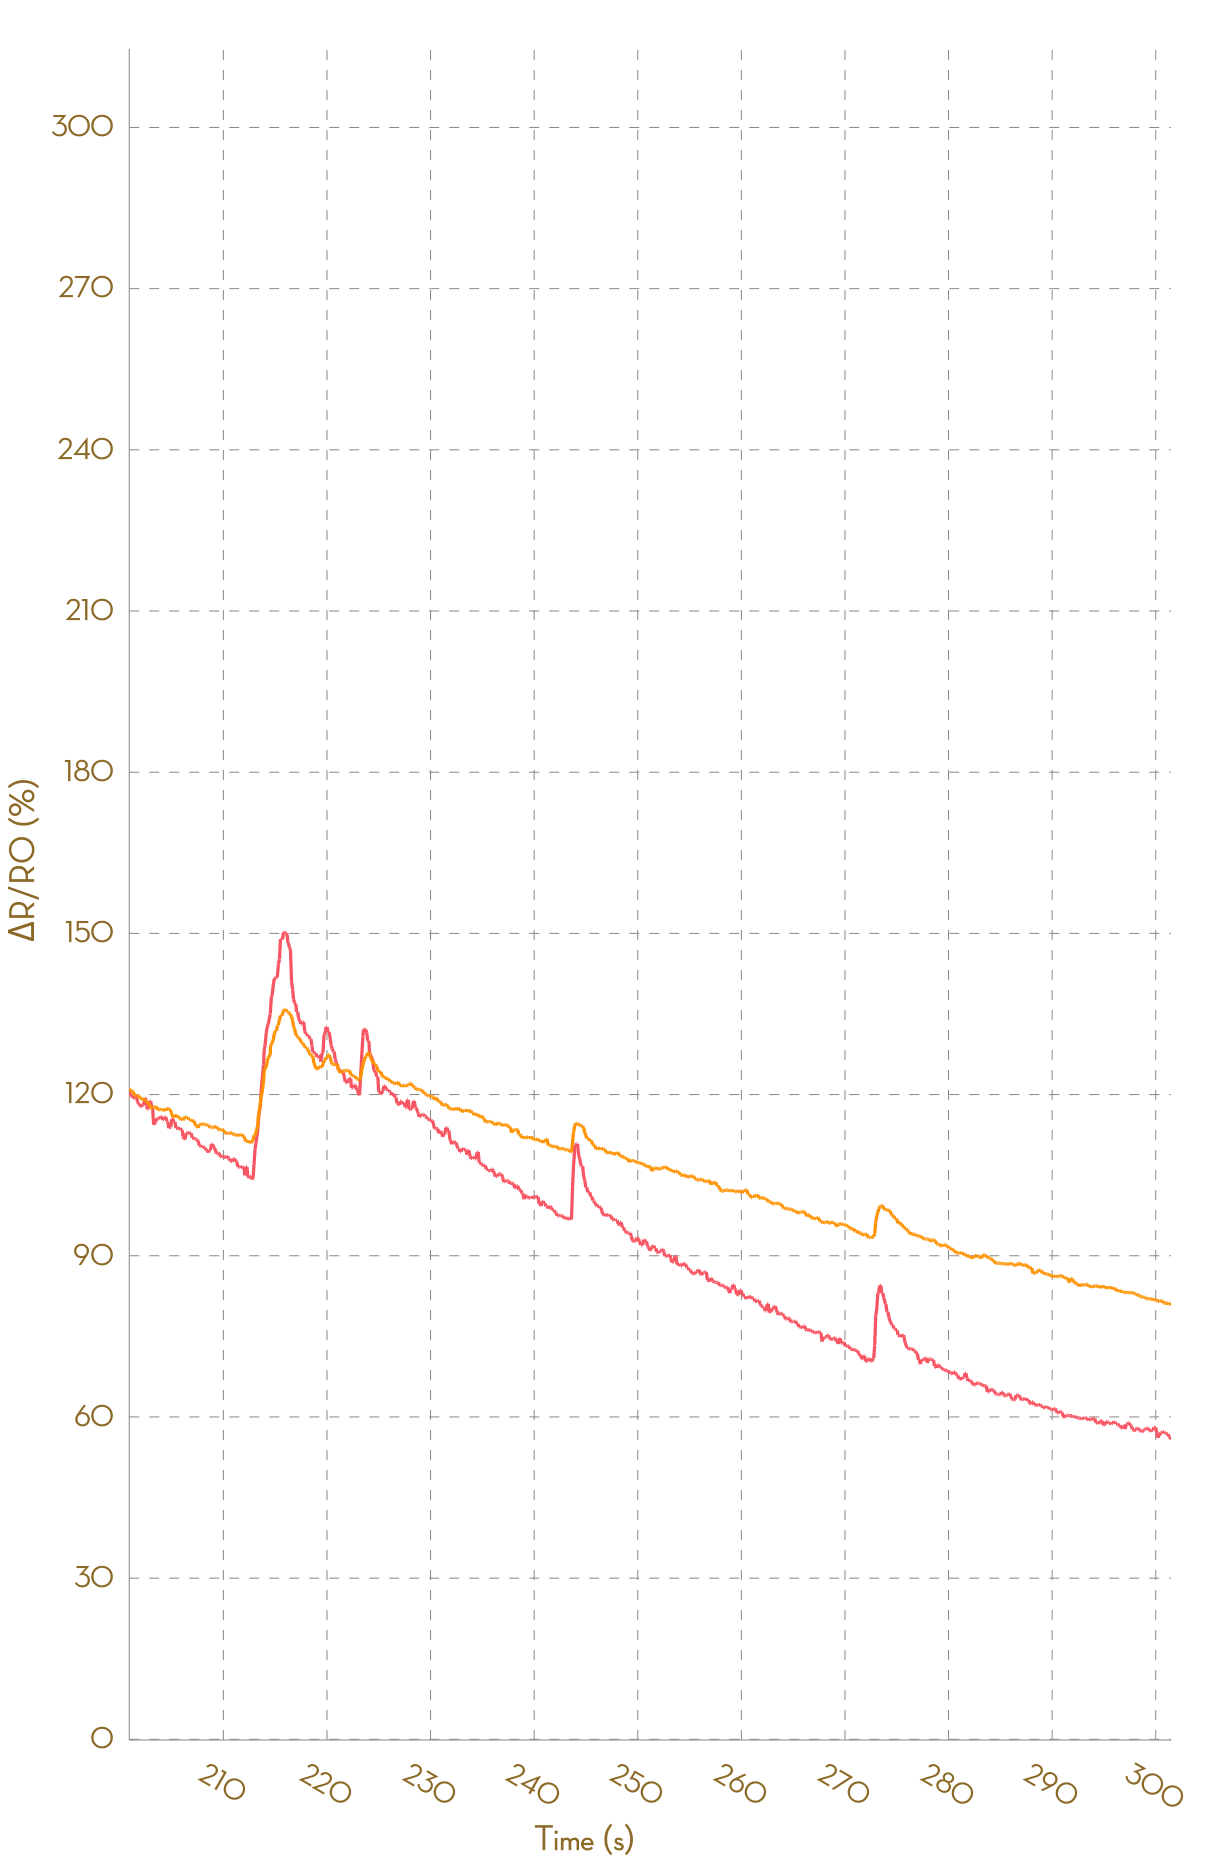

The file beside this chart, header and first rows:
, Ch1, , Ch2, , Ch3, , Ch4, , Ch5, , Ch6, , Ch7, , Ch8, 
Time (s), R (kohm), ΔR/R0 (%), R (kohm), ΔR/R0 (%), R (kohm), ΔR/R0 (%), R (kohm), ΔR/R0 (%), R (kohm), ΔR/R0 (%), R (kohm), ΔR/R0 (%), R (kohm), ΔR/R0 (%), R (kohm), ΔR/R0 (%)
0.025, 1.79, 0.0000, 1.094, 0.0000, NA, NA, NA, NA, NA, NA, NA, NA, NA, NA, NA, NA
0.126, 1.789, 0.0000, 1.094, 0.0000, NA, NA, NA, NA, NA, NA, NA, NA, NA, NA, NA, NA
0.226, 1.789, 0.0000, 1.094, 0.0000, NA, NA, NA, NA, NA, NA, NA, NA, NA, NA, NA, NA
0.320, 1.787, 0.0000, 1.095, 0.0000, NA, NA, NA, NA, NA, NA, NA, NA, NA, NA, NA, NA
0.423, 1.787, 0.0000, 1.095, 0.0000, NA, NA, NA, NA, NA, NA, NA, NA, NA, NA, NA, NA
0.528, 1.786, 0.0000, 1.095, 0.0000, NA, NA, NA, NA, NA, NA, NA, NA, NA, NA, NA, NA
0.612, 1.788, 0.0000, 1.095, 0.0000, NA, NA, NA, NA, NA, NA, NA, NA, NA, NA, NA, NA
0.715, 1.789, 0.0000, 1.097, 0.0000, NA, NA, NA, NA, NA, NA, NA, NA, NA, NA, NA, NA
0.811, 1.791, 0.0000, 1.097, 0.0000, NA, NA, NA, NA, NA, NA, NA, NA, NA, NA, NA, NA
0.911, 1.791, 0.0000, 1.095, 0.0000, NA, NA, NA, NA, NA, NA, NA, NA, NA, NA, NA, NA
1.054, 1.791, 0.0000, 1.095, -0.0290, NA, NA, NA, NA, NA, NA, NA, NA, NA, NA, NA, NA
1.103, 1.791, -0.0126, 1.096, 0.0503, NA, NA, NA, NA, NA, NA, NA, NA, NA, NA, NA, NA
1.203, 1.79, -0.0845, 1.096, 0.0910, NA, NA, NA, NA, NA, NA, NA, NA, NA, NA, NA, NA
1.300, 1.791, -0.0009, 1.096, 0.0910, NA, NA, NA, NA, NA, NA, NA, NA, NA, NA, NA, NA
1.404, 1.791, -0.0009, 1.096, 0.0557, NA, NA, NA, NA, NA, NA, NA, NA, NA, NA, NA, NA
1.499, 1.793, 0.1257, 1.096, 0.0257, NA, NA, NA, NA, NA, NA, NA, NA, NA, NA, NA, NA
1.582, 1.889, 5.468, 1.131, 3.255, NA, NA, NA, NA, NA, NA, NA, NA, NA, NA, NA, NA
1.699, 2.033, 13.53, 1.175, 7.227, NA, NA, NA, NA, NA, NA, NA, NA, NA, NA, NA, NA
1.788, 2.116, 18.17, 1.206, 10.12, NA, NA, NA, NA, NA, NA, NA, NA, NA, NA, NA, NA
1.889, 2.171, 21.19, 1.242, 13.36, NA, NA, NA, NA, NA, NA, NA, NA, NA, NA, NA, NA
1.985, 2.227, 24.32, 1.26, 15.06, NA, NA, NA, NA, NA, NA, NA, NA, NA, NA, NA, NA
2.082, 2.232, 24.62, 1.267, 15.66, NA, NA, NA, NA, NA, NA, NA, NA, NA, NA, NA, NA
2.182, 2.232, 24.62, 1.269, 15.87, NA, NA, NA, NA, NA, NA, NA, NA, NA, NA, NA, NA
2.289, 2.23, 24.54, 1.27, 15.96, NA, NA, NA, NA, NA, NA, NA, NA, NA, NA, NA, NA
2.377, 2.212, 23.48, 1.27, 15.96, NA, NA, NA, NA, NA, NA, NA, NA, NA, NA, NA, NA
2.494, 2.202, 22.94, 1.267, 15.65, NA, NA, NA, NA, NA, NA, NA, NA, NA, NA, NA, NA
2.669, 2.171, 21.24, 1.265, 15.46, NA, NA, NA, NA, NA, NA, NA, NA, NA, NA, NA, NA
2.674, 2.157, 20.43, 1.262, 15.24, NA, NA, NA, NA, NA, NA, NA, NA, NA, NA, NA, NA
2.842, 2.14, 19.48, 1.258, 14.88, NA, NA, NA, NA, NA, NA, NA, NA, NA, NA, NA, NA
2.873, 2.132, 19.07, 1.256, 14.67, NA, NA, NA, NA, NA, NA, NA, NA, NA, NA, NA, NA
2.970, 2.13, 18.9, 1.259, 14.91, NA, NA, NA, NA, NA, NA, NA, NA, NA, NA, NA, NA
3.065, 2.153, 20.22, 1.27, 15.96, NA, NA, NA, NA, NA, NA, NA, NA, NA, NA, NA, NA
3.168, 2.186, 22.08, 1.283, 17.15, NA, NA, NA, NA, NA, NA, NA, NA, NA, NA, NA, NA
3.263, 2.227, 24.37, 1.298, 18.47, NA, NA, NA, NA, NA, NA, NA, NA, NA, NA, NA, NA
3.354, 2.259, 26.14, 1.314, 19.94, NA, NA, NA, NA, NA, NA, NA, NA, NA, NA, NA, NA
3.459, 2.286, 27.64, 1.328, 21.25, NA, NA, NA, NA, NA, NA, NA, NA, NA, NA, NA, NA
3.558, 2.298, 28.3, 1.341, 22.46, NA, NA, NA, NA, NA, NA, NA, NA, NA, NA, NA, NA
3.653, 2.319, 29.45, 1.357, 23.86, NA, NA, NA, NA, NA, NA, NA, NA, NA, NA, NA, NA
3.753, 2.332, 30.23, 1.366, 24.72, NA, NA, NA, NA, NA, NA, NA, NA, NA, NA, NA, NA
3.847, 2.342, 30.77, 1.372, 25.28, NA, NA, NA, NA, NA, NA, NA, NA, NA, NA, NA, NA
4.016, 2.355, 31.5, 1.385, 26.48, NA, NA, NA, NA, NA, NA, NA, NA, NA, NA, NA, NA
4.040, 2.362, 31.88, 1.393, 27.21, NA, NA, NA, NA, NA, NA, NA, NA, NA, NA, NA, NA
4.136, 2.385, 33.19, 1.405, 28.22, NA, NA, NA, NA, NA, NA, NA, NA, NA, NA, NA, NA
4.242, 2.393, 33.59, 1.412, 28.89, NA, NA, NA, NA, NA, NA, NA, NA, NA, NA, NA, NA
4.342, 2.429, 35.61, 1.416, 29.25, NA, NA, NA, NA, NA, NA, NA, NA, NA, NA, NA, NA
4.441, 2.44, 36.25, 1.424, 29.96, NA, NA, NA, NA, NA, NA, NA, NA, NA, NA, NA, NA
4.533, 2.452, 36.92, 1.431, 30.68, NA, NA, NA, NA, NA, NA, NA, NA, NA, NA, NA, NA
4.672, 2.46, 37.34, 1.437, 31.21, NA, NA, NA, NA, NA, NA, NA, NA, NA, NA, NA, NA
4.736, 2.461, 37.4, 1.44, 31.5, NA, NA, NA, NA, NA, NA, NA, NA, NA, NA, NA, NA
4.849, 2.461, 37.4, 1.442, 31.65, NA, NA, NA, NA, NA, NA, NA, NA, NA, NA, NA, NA
4.928, 2.46, 37.36, 1.442, 31.65, NA, NA, NA, NA, NA, NA, NA, NA, NA, NA, NA, NA
5.023, 2.441, 36.31, 1.442, 31.63, NA, NA, NA, NA, NA, NA, NA, NA, NA, NA, NA, NA
5.122, 2.436, 36.03, 1.435, 30.99, NA, NA, NA, NA, NA, NA, NA, NA, NA, NA, NA, NA
5.216, 2.41, 34.56, 1.434, 30.88, NA, NA, NA, NA, NA, NA, NA, NA, NA, NA, NA, NA
5.319, 2.403, 34.16, 1.429, 30.41, NA, NA, NA, NA, NA, NA, NA, NA, NA, NA, NA, NA
5.412, 2.373, 32.52, 1.422, 29.82, NA, NA, NA, NA, NA, NA, NA, NA, NA, NA, NA, NA
5.511, 2.366, 32.11, 1.416, 29.23, NA, NA, NA, NA, NA, NA, NA, NA, NA, NA, NA, NA
5.608, 2.344, 30.9, 1.409, 28.63, NA, NA, NA, NA, NA, NA, NA, NA, NA, NA, NA, NA
5.704, 2.337, 30.47, 1.4, 27.84, NA, NA, NA, NA, NA, NA, NA, NA, NA, NA, NA, NA
... 3,022 more rows
